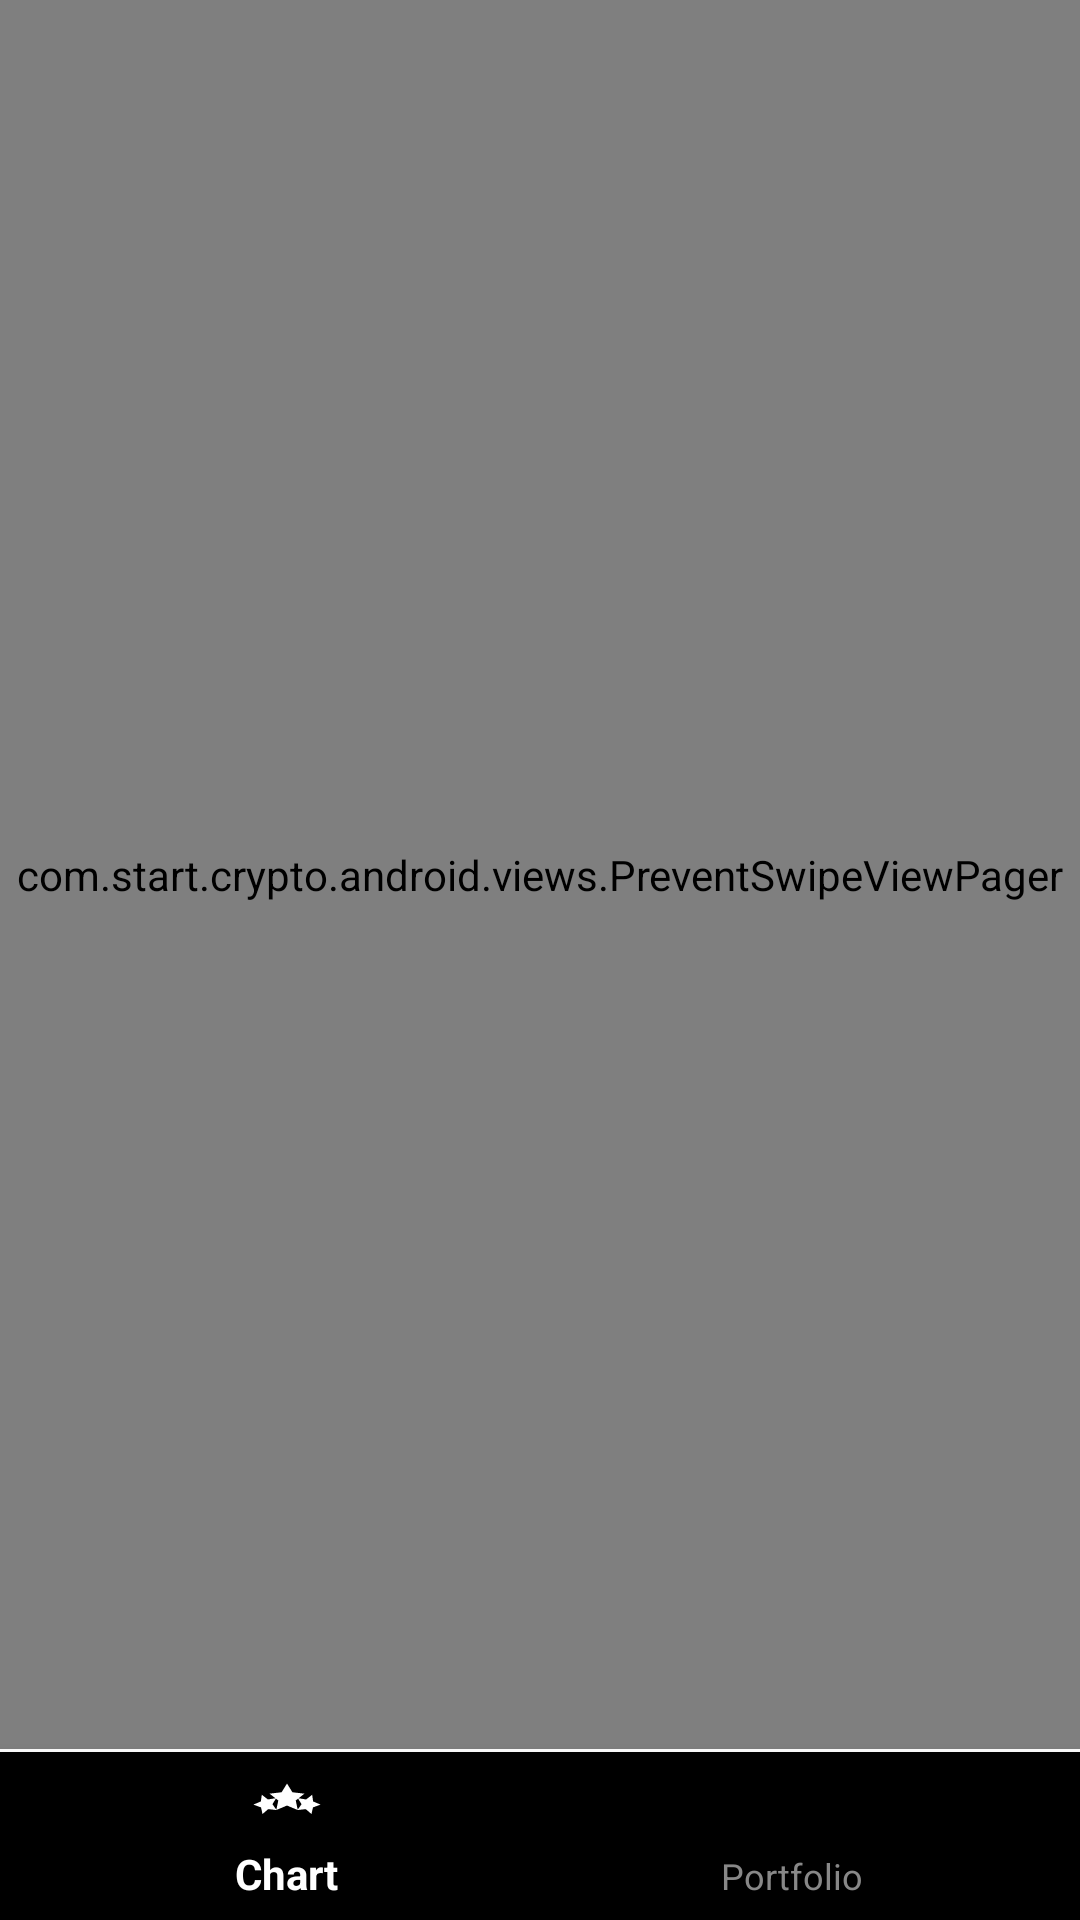

Write the Android layout XML for this screen, with the resource values it uses.
<!-- AndroidManifest.xml: application theme AppTheme -->
<!-- res/layout/main_pager_controller.xml -->
<?xml version="1.0" encoding="utf-8"?>
<android.support.constraint.ConstraintLayout
    xmlns:android="http://schemas.android.com/apk/res/android"
    xmlns:app="http://schemas.android.com/apk/res-auto"

    android:layout_width="match_parent"
    android:layout_height="match_parent"
    android:fitsSystemWindows="true"
    >


    <com.start.crypto.android.views.PreventSwipeViewPager
        android:layout_width="0dp"
        android:layout_height="0dp"
        android:id="@+id/view_pager"

        app:layout_constraintTop_toTopOf="parent"
        app:layout_constraintBottom_toTopOf="@+id/delimiter"
        app:layout_constraintRight_toRightOf="parent"
        app:layout_constraintLeft_toLeftOf="parent"

        />

    <View
        android:layout_width="0dp"
        android:layout_height="1dp"
        android:background="@color/colorTextPrimary"
        android:id="@+id/delimiter"

        app:layout_constraintTop_toBottomOf="@+id/view_pager"
        app:layout_constraintBottom_toTopOf="@+id/navigation"
        app:layout_constraintRight_toRightOf="parent"
        app:layout_constraintLeft_toLeftOf="parent"
        />

    <android.support.design.widget.BottomNavigationView
        android:id="@+id/navigation"
        android:layout_width="0dp"
        android:layout_height="wrap_content"
        android:layout_gravity="bottom"
        android:background="@color/colorPrimaryDark"
        app:itemIconTint="@drawable/text"
        app:itemTextColor="@drawable/text"
        app:itemBackground = "@drawable/bottom_navigation"
        app:menu="@menu/navigation"

        app:layout_constraintTop_toBottomOf="@+id/delimiter"
        app:layout_constraintBottom_toBottomOf="parent"
        app:layout_constraintRight_toRightOf="parent"
        app:layout_constraintLeft_toLeftOf="parent"

        />

</android.support.constraint.ConstraintLayout>
<!-- resources referenced by this layout -->
<resources>
  <color name="colorPrimaryDark">#000000</color>
  <color name="colorTextPrimary">#FFFFFFFF</color>
  <!-- drawable bottom_navigation (drawable) -->
  <?xml version="1.0" encoding="utf-8"?>
  <layer-list xmlns:android="http://schemas.android.com/apk/res/android">
      <item>
          <selector xmlns:android="http://schemas.android.com/apk/res/android">
  
              <item android:state_enabled="false">
                  <shape android:shape="rectangle">
                      <solid android:color="@color/button_primary_disabled" />
                  </shape>
              </item>
  
              <item android:state_pressed="true">
                  <shape android:shape="rectangle">
                      <solid android:color="@color/button_primary_pressed" />
                  </shape>
              </item>
  
              <item android:state_pressed="false">
                  <shape android:shape="rectangle">
                      <solid android:color="@color/colorPrimary" />
                  </shape>
              </item>
  
          </selector>
      </item>
  </layer-list>
  <!-- drawable text (drawable) -->
  <?xml version="1.0" encoding="utf-8"?>
  <selector xmlns:android="http://schemas.android.com/apk/res/android">
      <item android:state_checked="true" android:color="@color/colorTextPrimary" />
      <item android:color="@color/colorTextLabel" />
  </selector>
  <style name="AppTheme" parent="Theme.AppCompat.Light.DarkActionBar">
          
          <item name="colorPrimary">@color/colorPrimary</item>
          <item name="colorPrimaryDark">@color/colorPrimaryDark</item>
          <item name="colorAccent">@color/colorAccent</item>
          <item name="android:textViewStyle">@style/AppTextViewStyle</item>
          <item name="editTextStyle">@style/AppEditTextStyle</item>
          <item name="android:windowBackground">@color/colorPrimaryDark</item>
          <item name="android:itemBackground">@drawable/item_menu_bg</item>
          <item name="actionBarStyle">@style/ActionBar.Solid.MyAppTheme</item>
          <item name="android:textColorHint">@color/colorTextPrimary</item>
      </style>
  <color name="button_primary_disabled">#FF888888</color>
  <color name="button_primary_pressed">#AA15be0f</color>
  <color name="colorPrimary">#222222</color>
  <color name="colorTextLabel">#FF888888</color>
  <color name="colorAccent">#15be0f</color>
  <style name="AppTextViewStyle" parent="android:Widget.TextView">
          <item name="android:textColor">@color/colorTextPrimary</item>
      </style>
  <style name="AppEditTextStyle" parent="android:Widget.EditText">
          <item name="android:textColor">@color/colorTextPrimary</item>
          <item name="backgroundTint">@color/colorTextPrimary</item>
      </style>
  <!-- drawable item_menu_bg (drawable) -->
  <?xml version="1.0" encoding="UTF-8"?>
  <shape xmlns:android="http://schemas.android.com/apk/res/android">
      <solid android:color="#FF000000"/>
      <stroke android:width="1dp" android:color="#00000000" />
      <corners android:radius="5dp"/>
      <padding android:left="0dp" android:top="0dp" android:right="0dp" android:bottom="0dp" />
  </shape>
  <style name="ActionBar.Solid.MyAppTheme" parent="@style/Widget.AppCompat.Light.ActionBar.Solid">
          <item name="background">@drawable/bottom_border</item>
      </style>
  <!-- drawable bottom_border (drawable) -->
  <?xml version="1.0" encoding="utf-8"?>
  <layer-list xmlns:android="http://schemas.android.com/apk/res/android" >
      <item>
          <shape
              android:shape="rectangle">
              <solid android:color="@color/colorTextPrimary" />
  
          </shape>
      </item>
  
      <item android:bottom="1dp">
          <shape
              android:shape="rectangle">
              <solid android:color="@color/colorPrimary" />
          </shape>
      </item>
  
  </layer-list>
</resources>
